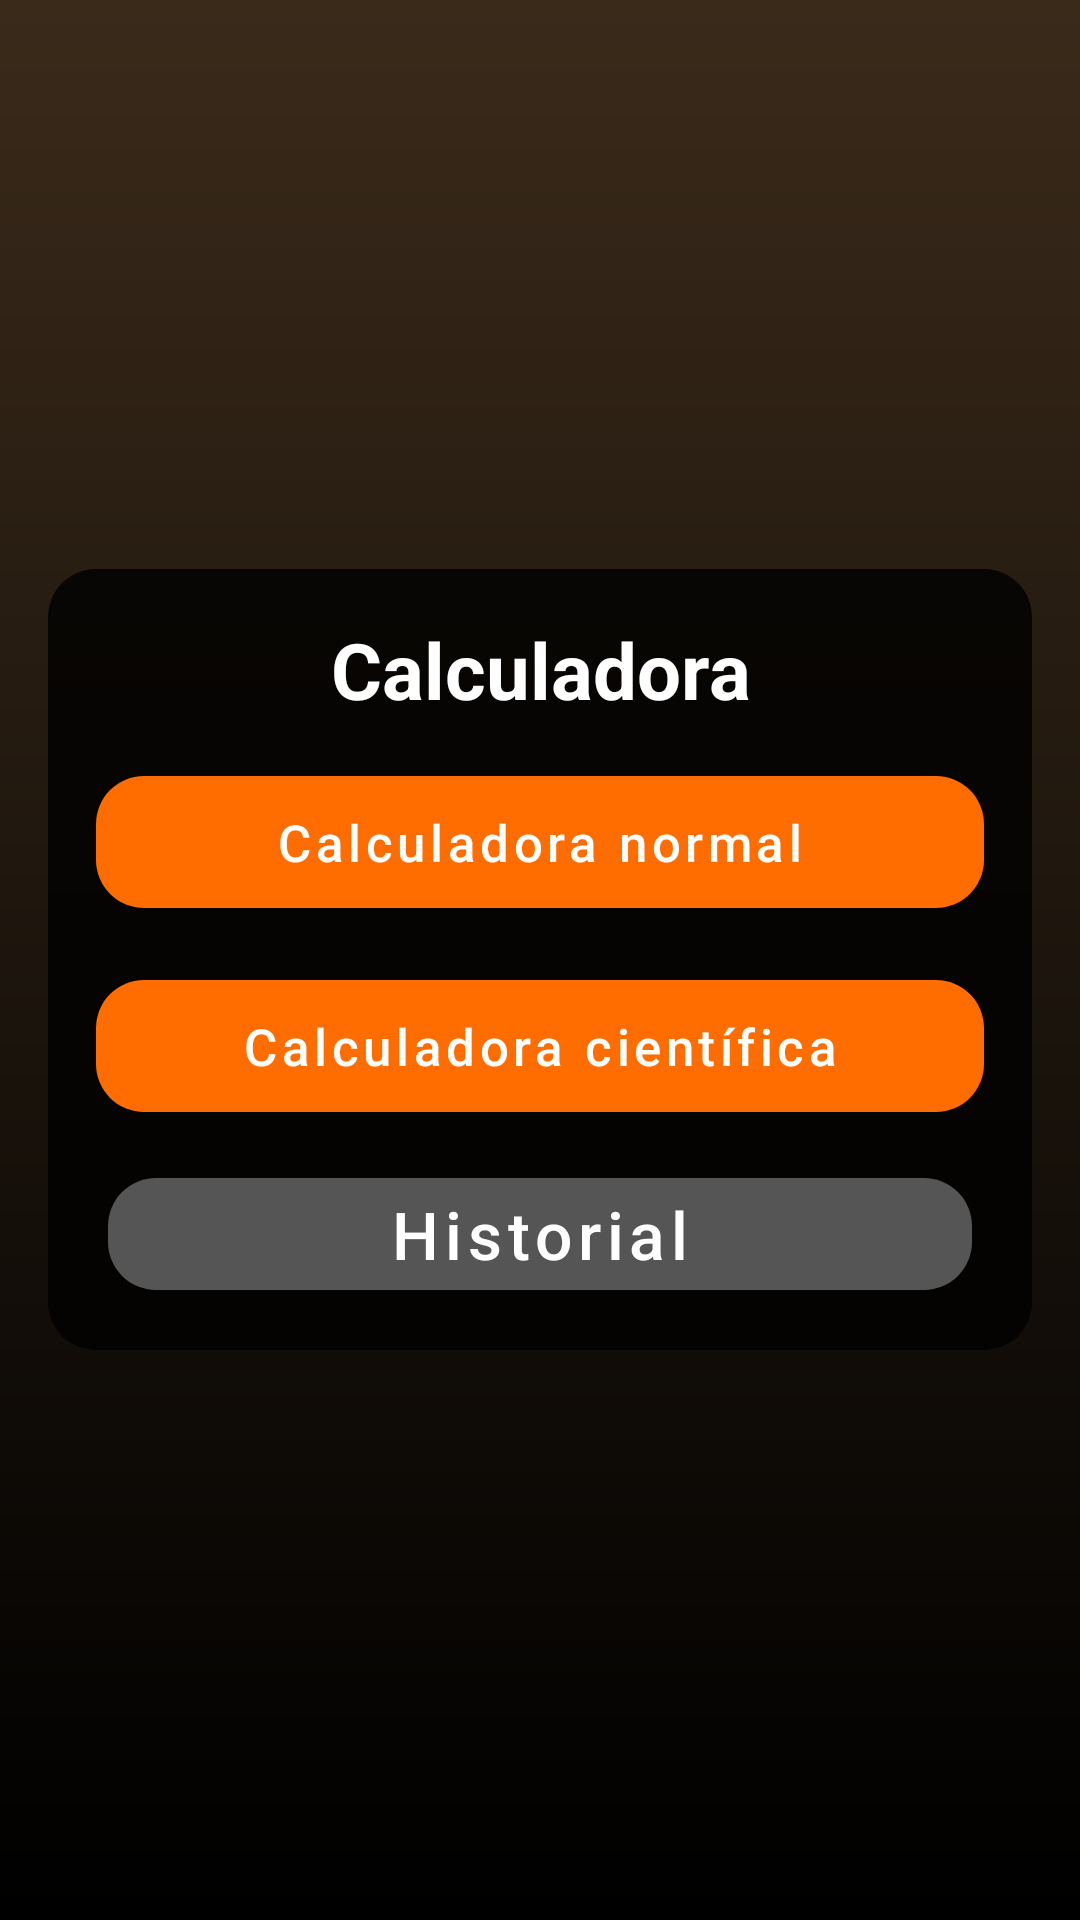

The Android layout XML behind this screen, and the referenced resources:
<!-- AndroidManifest.xml: activity theme Theme.ED1.Calculadora -->
<!-- res/layout/activity_menu_calculadora.xml -->
<?xml version="1.0" encoding="utf-8"?>
<LinearLayout xmlns:android="http://schemas.android.com/apk/res/android"
    style="@style/Fondo.Pantalla"
    android:layout_width="match_parent"
    android:layout_height="match_parent"
    android:gravity="center"
    android:orientation="vertical">

    <LinearLayout
        style="@style/Fondo.Tarjeta"
        android:layout_width="match_parent"
        android:layout_height="wrap_content">

        <TextView
            style="@style/Titulo.Pantalla"
            android:layout_width="match_parent"
            android:layout_height="wrap_content"
            android:text="@string/calc_menu_titulo" />

        <Button
            style="@style/Boton.Principal"
            android:layout_width="match_parent"
            android:layout_height="wrap_content"
            android:onClick="irNormal"
            android:text="@string/calc_menu_normal" />

        <Button
            style="@style/Boton.Secundario"
            android:layout_width="match_parent"
            android:layout_height="wrap_content"
            android:onClick="irCientifica"
            android:text="@string/calc_menu_cientifica" />

        <Button
            style="@style/Boton.Calc.Accion"
            android:layout_width="match_parent"
            android:layout_height="wrap_content"
            android:onClick="irHistorial"
            android:text="@string/calc_menu_historial" />
    </LinearLayout>
</LinearLayout>
<!-- resources referenced by this layout -->
<resources>
  <string name="calc_menu_cientifica">Calculadora científica</string>
  <string name="calc_menu_historial">Historial</string>
  <string name="calc_menu_normal">Calculadora normal</string>
  <string name="calc_menu_titulo">Calculadora</string>
  <style name="Boton.Calc.Accion">
          <item name="backgroundTint">@color/calc_tecla_accion</item>
      </style>
  <style name="Boton.Principal" parent="Widget.MaterialComponents.Button">
          <item name="backgroundTint">?attr/colorPrimary</item>
          <item name="android:textColor">?attr/colorOnPrimary</item>
          <item name="android:textSize">@dimen/texto_boton</item>
          <item name="android:textAllCaps">false</item>
          <item name="android:minHeight">@dimen/altura_boton</item>
          <item name="cornerRadius">@dimen/radio_esquina</item>
      </style>
  <style name="Boton.Secundario" parent="Boton.Principal">
          <item name="backgroundTint">?attr/colorSecondary</item>
          <item name="android:textColor">?attr/colorOnSecondary</item>
      </style>
  <style name="Fondo.Pantalla" parent="">
          <item name="android:background">?attr/fondoPantalla</item>
          <item name="android:padding">@dimen/padding_pantalla</item>
      </style>
  <style name="Fondo.Tarjeta" parent="Contenedor.Vertical">
          <item name="android:background">@drawable/bg_tarjeta</item>
          <item name="android:padding">@dimen/padding_tarjeta</item>
      </style>
  <style name="Titulo.Pantalla" parent="">
          <item name="android:textColor">?attr/colorTextoTarjeta</item>
          <item name="android:textSize">@dimen/texto_titulo</item>
          <item name="android:textStyle">bold</item>
          <item name="android:gravity">center</item>
      </style>
  <color name="calc_tecla_accion">#E0616161</color>
  <dimen name="texto_boton">17sp</dimen>
  <dimen name="altura_boton">56dp</dimen>
  <dimen name="radio_esquina">16dp</dimen>
  <dimen name="padding_pantalla">16dp</dimen>
  <style name="Contenedor.Vertical" parent="">
          <item name="android:orientation">vertical</item>
          <item name="android:divider">@drawable/divisor_vertical</item>
          <item name="android:showDividers">middle</item>
      </style>
  <!-- drawable bg_tarjeta (drawable) -->
  <?xml version="1.0" encoding="utf-8"?>
  <shape xmlns:android="http://schemas.android.com/apk/res/android" android:shape="rectangle">
      <solid android:color="?attr/colorTarjeta" />
      <corners android:radius="@dimen/radio_esquina" />
  </shape>
  <dimen name="padding_tarjeta">16dp</dimen>
  <dimen name="texto_titulo">26sp</dimen>
  <color name="naranja">#FF6D00</color>
  <color name="negro">#000000</color>
  <color name="blanco">#FFFFFF</color>
  <!-- drawable fondo_calculadora (drawable) -->
  <?xml version="1.0" encoding="utf-8"?>
  <shape xmlns:android="http://schemas.android.com/apk/res/android" android:shape="rectangle">
      <gradient
          android:angle="270"
          android:endColor="@color/negro"
          android:startColor="#3A2A1A" />
  </shape>
  <color name="calc_superficie">#CC000000</color>
  <color name="calc_texto">@color/blanco</color>
  <color name="calc_texto_secundario">#B3FFFFFF</color>
  <!-- drawable divisor_vertical (drawable) -->
  <?xml version="1.0" encoding="utf-8"?>
  <shape xmlns:android="http://schemas.android.com/apk/res/android" android:shape="rectangle">
      <size android:height="@dimen/espacio_vertical" android:width="1dp" />
      <solid android:color="@android:color/transparent" />
  </shape>
  <dimen name="espacio_vertical">12dp</dimen>
</resources>
